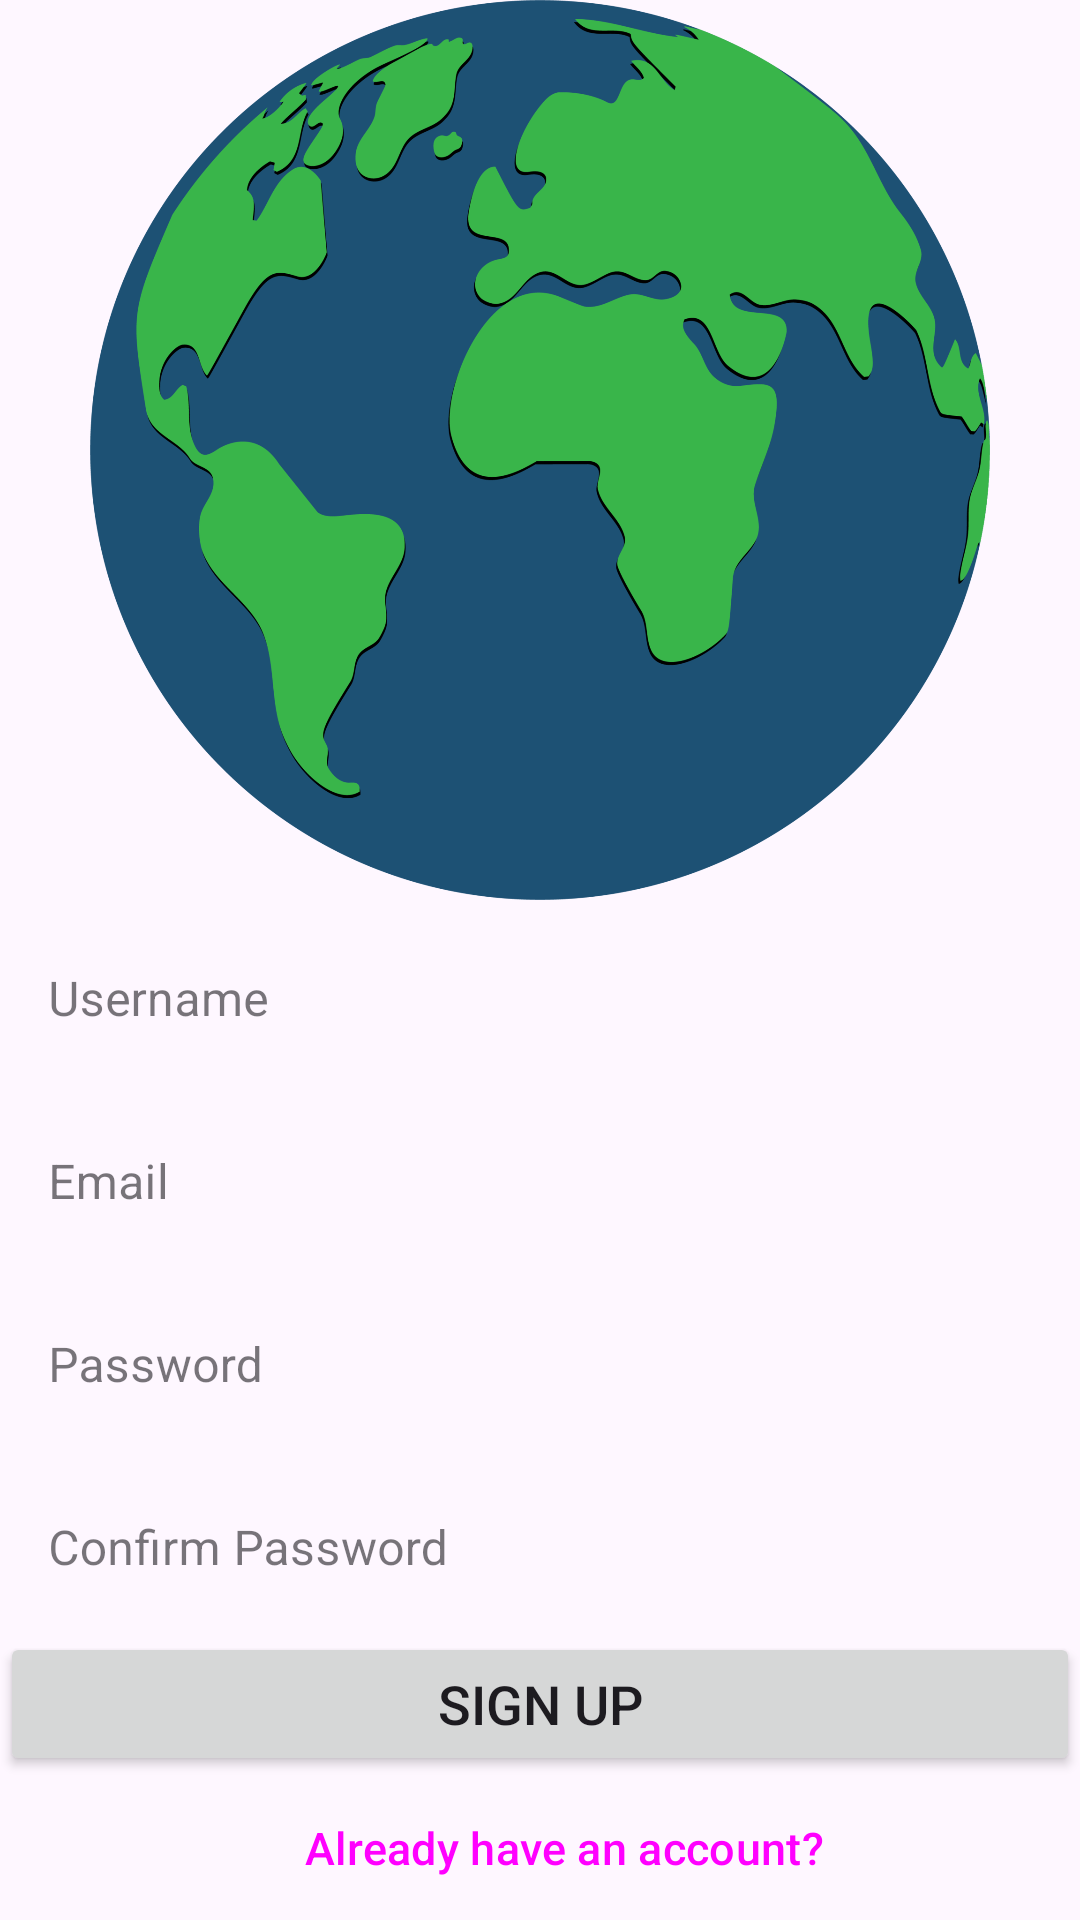

Here is an Android app screen rendered from its layout file. Give the layout XML and the strings, colors and styles it references.
<!-- AndroidManifest.xml: application theme Theme.QuizApp_Hraiche -->
<!-- res/layout/activity_register.xml -->
<?xml version="1.0" encoding="utf-8"?>
<LinearLayout xmlns:android="http://schemas.android.com/apk/res/android"
    xmlns:app="http://schemas.android.com/apk/res-auto"
    xmlns:tools="http://schemas.android.com/tools"
    android:layout_width="match_parent"
    android:layout_height="match_parent"
    android:layout_margin="40dp"
    android:orientation="vertical"
    tools:context=".Register">

    <ImageView
        android:layout_width="match_parent"
        android:layout_height="@dimen/auth_image_height"
        android:contentDescription="@string/auth_image"
        android:src="@drawable/earth" />

    <com.google.android.material.textfield.TextInputLayout
        style="@style/Widget.MaterialComponents.TextInputLayout.OutlinedBox"
        android:layout_width="match_parent"
        android:layout_height="wrap_content"
        android:hint="@string/username">

        <com.google.android.material.textfield.TextInputEditText
            android:id="@+id/etUsername"
            android:layout_width="match_parent"
            android:layout_height="wrap_content"
            android:autofillHints="username"
            android:background="@drawable/rounded_edittext_background"
            android:drawableStart="@drawable/baseline_account_circle_24"
            android:drawablePadding="10dp"
            android:inputType="textPersonName"
            android:textColor="@color/black"
            android:textSize="16sp" />
    </com.google.android.material.textfield.TextInputLayout>

    <com.google.android.material.textfield.TextInputLayout
        android:layout_width="match_parent"
        android:layout_height="wrap_content"
        android:hint="@string/email"
        style="@style/Widget.MaterialComponents.TextInputLayout.OutlinedBox">

        <com.google.android.material.textfield.TextInputEditText
            android:id="@+id/etEmail"
            android:layout_width="match_parent"
            android:layout_height="wrap_content"
            android:autofillHints="emailAddress"
            android:background="@drawable/rounded_edittext_background"
            android:drawableStart="@drawable/baseline_email_24"
            android:drawablePadding="10dp"
            android:inputType="textEmailAddress"
            android:textColor="@color/black"
            android:textSize="16sp" />
    </com.google.android.material.textfield.TextInputLayout>

    <com.google.android.material.textfield.TextInputLayout
        android:layout_width="match_parent"
        android:layout_height="wrap_content"
        android:hint="@string/password"
        style="@style/Widget.MaterialComponents.TextInputLayout.OutlinedBox">

        <com.google.android.material.textfield.TextInputEditText
            android:id="@+id/etPassword"
            android:layout_width="match_parent"
            android:layout_height="wrap_content"
            android:inputType="textPassword"
            android:autofillHints="password"
            android:textColor="@color/black"
            android:drawableStart="@drawable/baseline_add_circle_outline_24"
            android:drawablePadding="10dp"
            android:textSize="16sp"
            android:background="@drawable/rounded_edittext_background" />
    </com.google.android.material.textfield.TextInputLayout>

    <com.google.android.material.textfield.TextInputLayout
        android:layout_width="match_parent"
        android:layout_height="wrap_content"
        android:hint="@string/confirm_password"
        style="@style/Widget.MaterialComponents.TextInputLayout.OutlinedBox">

        <com.google.android.material.textfield.TextInputEditText
            android:id="@+id/etConfirmPassword"
            android:layout_width="match_parent"
            android:layout_height="wrap_content"
            android:inputType="textPassword"
            android:autofillHints="password"
            android:textColor="@color/black"
            android:drawableStart="@drawable/baseline_add_circle_outline_24"
            android:drawablePadding="10dp"
            android:textSize="16sp"
            android:background="@drawable/rounded_edittext_background" />
    </com.google.android.material.textfield.TextInputLayout>

    <Button
        android:layout_width="match_parent"
        android:layout_height="wrap_content"
        android:text="@string/sign_up"
        android:textSize="18sp"
        android:id="@+id/bRegister"/>

    <Button
        android:layout_width="wrap_content"
        android:layout_height="wrap_content"
        android:text="@string/already_have_an_account"
        android:id="@+id/bLogin"
        android:layout_gravity="center"
        android:textAlignment="center"
        android:textSize="15sp"
        style="?android:attr/buttonBarButtonStyle" />

</LinearLayout>
<!-- resources referenced by this layout -->
<resources>
  <dimen name="auth_image_height">300dp</dimen>
  <!-- drawable earth: png bitmap (drawable, 242695 bytes) -->
  <!-- drawable rounded_edittext_background (drawable) -->
  <shape xmlns:android="http://schemas.android.com/apk/res/android"
      android:shape="rectangle">
  
      <corners android:radius="20dp" />
  </shape>
  <string name="already_have_an_account">Already have an account?</string>
  <string name="auth_image">TODO</string>
  <string name="confirm_password">Confirm Password</string>
  <string name="email">Email</string>
  <string name="password">Password</string>
  <string name="sign_up">Sign Up</string>
  <string name="username">Username</string>
  <style name="Theme.QuizApp_Hraiche" parent="Base.Theme.QuizApp_Hraiche" />
  <style name="Base.Theme.QuizApp_Hraiche" parent="Theme.Material3.DayNight.NoActionBar">
          
          
      </style>
  <!-- not gathered from this repository: default colours our renderer supplied (Android Studio template values) -->
  <color name="black">#FF000000</color>
</resources>
